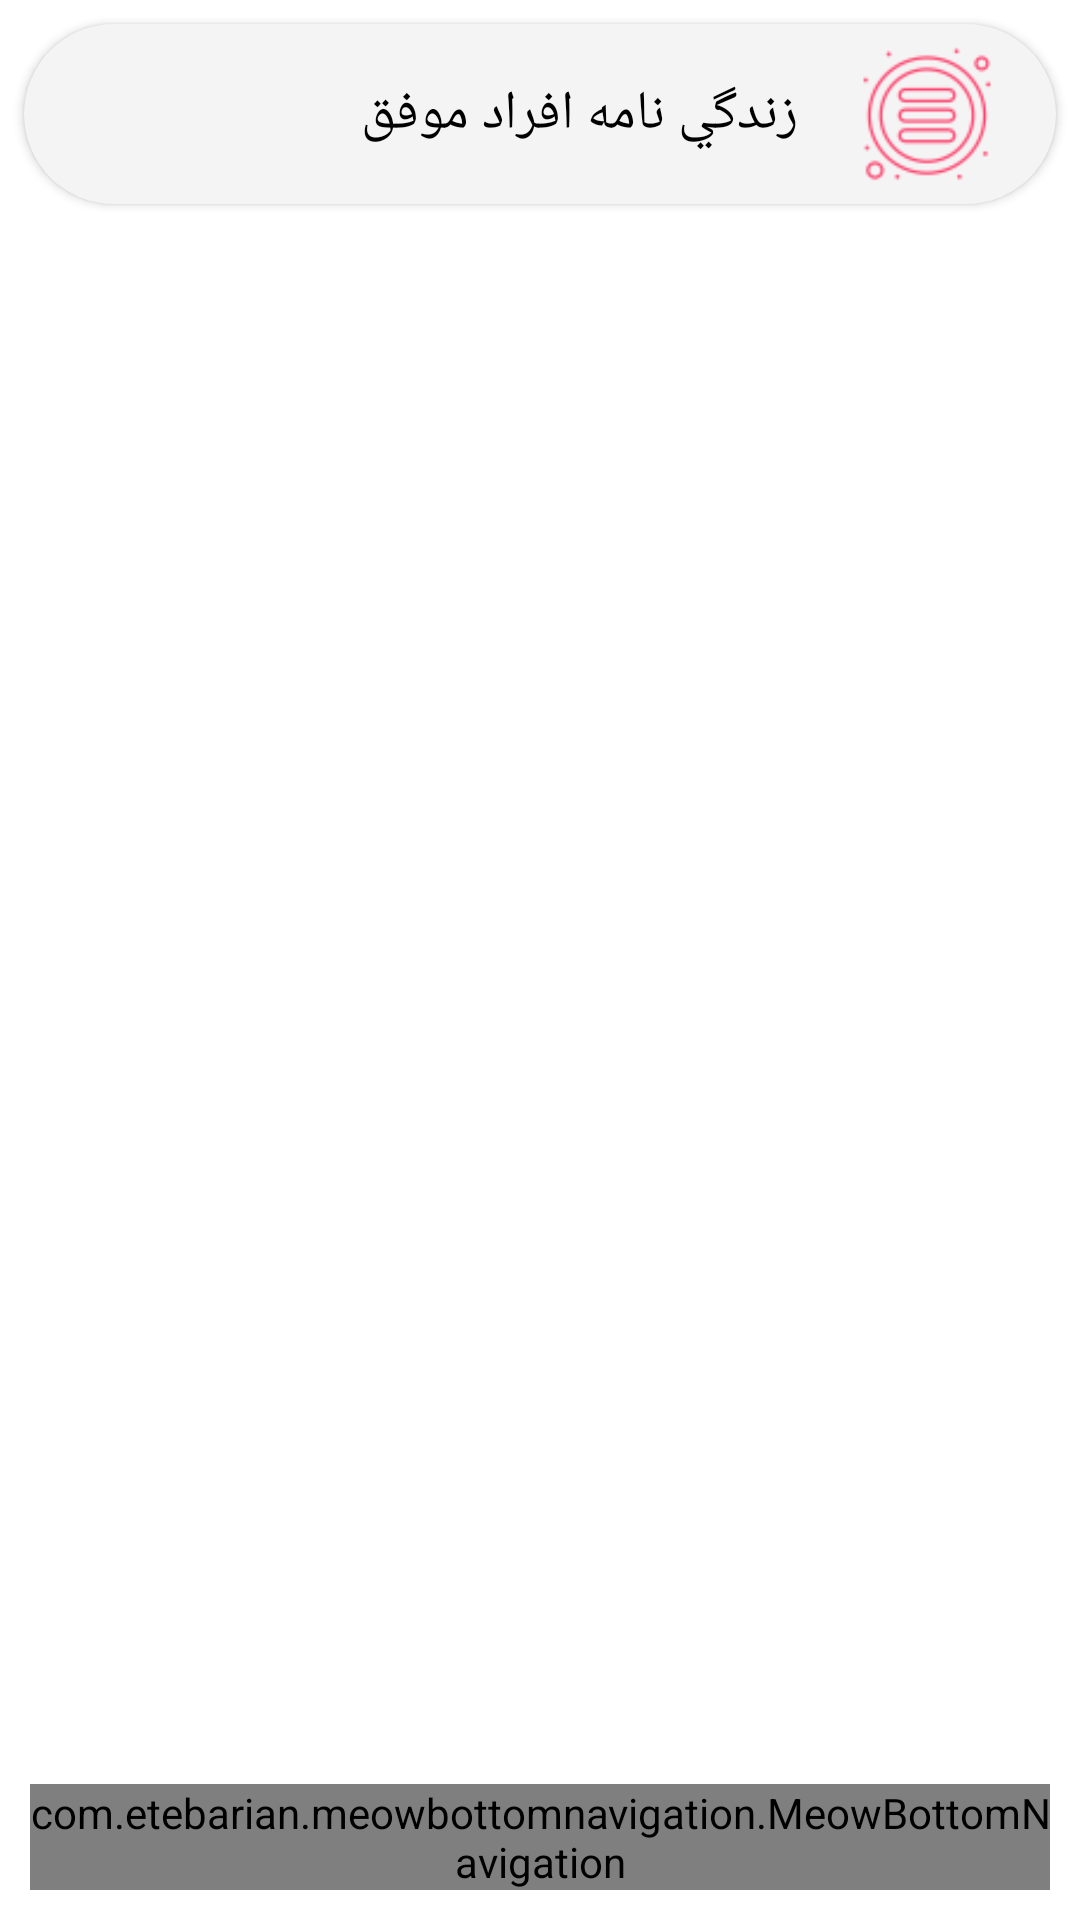

This screen was rendered from an Android layout file. Write that file and the resources it references.
<!-- AndroidManifest.xml: application theme Theme.Testapp -->
<!-- res/layout/activity_main.xml -->
<?xml version="1.0" encoding="utf-8"?>
<LinearLayout xmlns:android="http://schemas.android.com/apk/res/android"
    xmlns:app="http://schemas.android.com/apk/res-auto"
    xmlns:tools="http://schemas.android.com/tools"
    android:layout_width="match_parent"
    android:layout_height="match_parent"
    android:orientation="vertical"
    android:background="?attr/backgroundColor"
    tools:context="com.example.bookapp.MainActivity">



    <include layout="@layout/toolbar"/>


    <FrameLayout
        android:layout_width="match_parent"
        android:layout_height="0dp"
        android:layout_weight="1"
        android:layout_gravity="bottom"
        android:layout_margin="10dp"
        android:id="@+id/viewpager"
        />


    <com.etebarian.meowbottomnavigation.MeowBottomNavigation
        android:layout_width="match_parent"
        android:layout_height="wrap_content"
        android:id="@+id/bottom_navigation"
        android:layout_gravity="bottom"
        android:layout_margin="10dp"
        app:mbn_circleColor="@color/back"
        app:mbn_selectedIconColor="@color/pink"
        app:mbn_countTextColor="@color/pink"
        app:mbn_defaultIconColor="@color/pink"
        app:mbn_backgroundBottomColor="@color/card"/>






</LinearLayout>
<!-- res/layout/toolbar.xml (included above) -->
<?xml version="1.0" encoding="utf-8"?>
<androidx.cardview.widget.CardView xmlns:android="http://schemas.android.com/apk/res/android"
    xmlns:app="http://schemas.android.com/apk/res-auto"
    android:layout_width="match_parent"
    android:layout_margin="8dp"
    app:cardCornerRadius="35dp"
    android:orientation="horizontal"
    app:cardBackgroundColor="@color/card"
    android:layout_gravity="start"

    android:layout_height="60dp">

    <LinearLayout
        android:layout_width="match_parent"
        android:orientation="horizontal"
        android:gravity="end"
        android:layout_gravity="center"
        android:layout_height="match_parent">

        <TextView
            android:id="@+id/toolbartxt"
            android:layout_width="wrap_content"
            android:layout_height="wrap_content"
            android:layout_gravity="end|center"
            android:text="زندگي نامه افراد موفق"
            android:textColor="@color/black"
            android:textSize="18dp" />

        <ImageView
            android:layout_margin="18dp"

            android:layout_width="50dp"
            android:layout_height="50dp"
            android:id="@+id/menu_navigation"
            android:layout_gravity="end|center"
            app:srcCompat="@drawable/icon1" />


    </LinearLayout>

</androidx.cardview.widget.CardView>
<!-- resources referenced by this layout -->
<resources>
  <color name="back">#38373C</color>
  <color name="black">#FF000000</color>
  <color name="card">#f4f4f4</color>
  <color name="pink">#FF3F6B</color>
  <!-- drawable icon1: png bitmap (drawable, 3762 bytes) -->
  <style name="Theme.Testapp" parent="Theme.MaterialComponents.DayNight.NoActionBar">
          
  
          <item name="colorPrimary">#EDF15B5B</item>
          <item name="colorPrimaryVariant">@color/white1</item>
          <item name="colorOnPrimary">@color/white1</item>
          <item name="backgroundColor">#FFF</item>
          <item name="cardBackgroundColor">#EC007A</item>
          <item name="textFillColor">#000</item>
          
  
          <item name="colorSecondary">@color/teal_200</item>
          <item name="colorSecondaryVariant">@color/teal_700</item>
          <item name="colorOnSecondary">@color/black</item>
          
  
          <item name="android:statusBarColor" tools:targetApi="l">?attr/colorPrimaryVariant</item>
          
      </style>
  <color name="white1">#DFDBDB</color>
  <color name="teal_200">#FF03DAC5</color>
  <color name="teal_700">#FF018786</color>
</resources>
